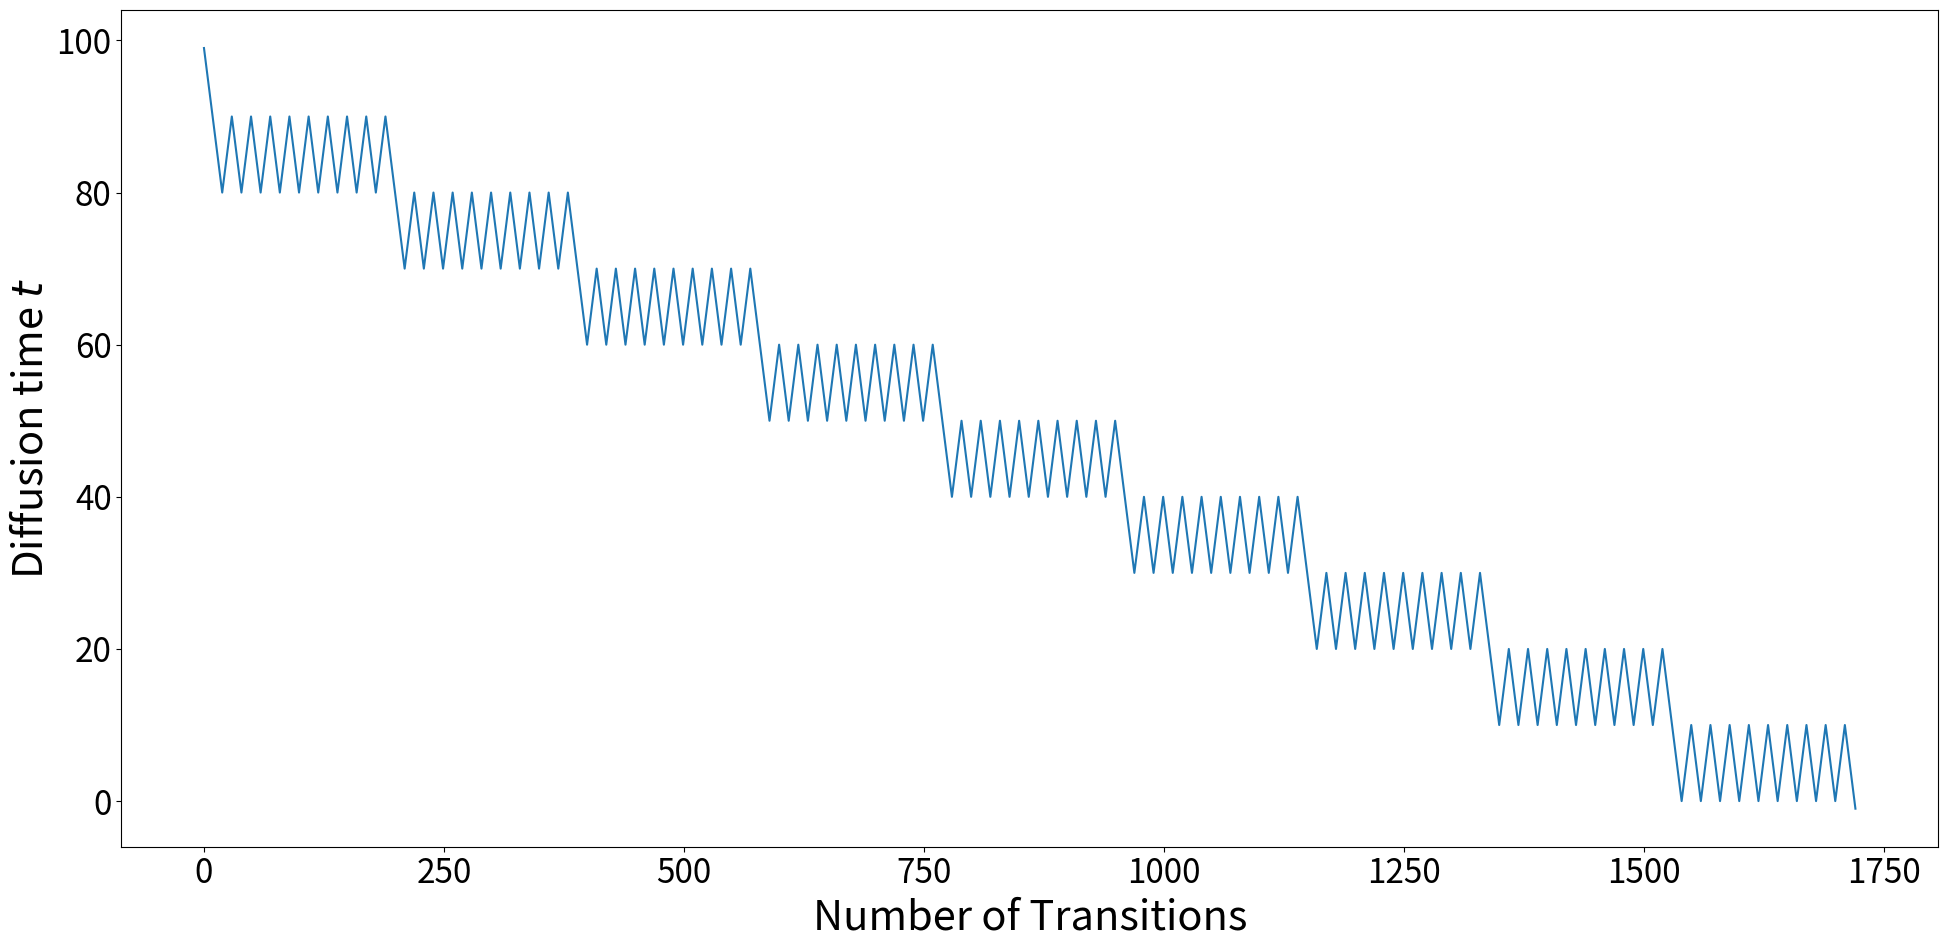

Here is the Python script that generated this plot:
# Copyright (c) 2022 Huawei Technologies Co., Ltd.
# Licensed under CC BY-NC-SA 4.0 (Attribution-NonCommercial-ShareAlike 4.0 International) (the "License");
# you may not use this file except in compliance with the License.
# You may obtain a copy of the License at
#
#     https://creativecommons.org/licenses/by-nc-sa/4.0/legalcode
#
# The code is released for academic research use only. For commercial use, please contact Huawei Technologies Co., Ltd.
# Unless required by applicable law or agreed to in writing, software
# distributed under the License is distributed on an "AS IS" BASIS,
# WITHOUT WARRANTIES OR CONDITIONS OF ANY KIND, either express or implied.
# See the License for the specific language governing permissions and
# limitations under the License.
#
# This repository was forked from https://github.com/openai/guided-diffusion, which is under the MIT license

def get_schedule(t_T, t_0, n_sample, n_steplength, debug=0):
    if n_steplength > 1:
        if not n_sample > 1:
            raise RuntimeError('n_steplength has no effect if n_sample=1')

    t = t_T
    times = [t]
    while t >= 0:
        t = t - 1
        times.append(t)
        n_steplength_cur = min(n_steplength, t_T - t)

        for _ in range(n_sample - 1):

            for _ in range(n_steplength_cur):
                t = t + 1
                times.append(t)
            for _ in range(n_steplength_cur):
                t = t - 1
                times.append(t)

    _check_times(times, t_0, t_T)

    if debug == 2:
        for x in [list(range(0, 50)), list(range(-1, -50, -1))]:
            _plot_times(x=x, times=[times[i] for i in x])

    return times


def _check_times(times, t_0, t_T):
    # Check end
    assert times[0] > times[1], (times[0], times[1])

    # Check beginning
    assert times[-1] == -1, times[-1]

    # Steplength = 1
    for t_last, t_cur in zip(times[:-1], times[1:]):
        assert abs(t_last - t_cur) == 1, (t_last, t_cur)

    # Value range
    for t in times:
        assert t >= t_0, (t, t_0)
        assert t <= t_T, (t, t_T)


def _plot_times(x, times):
    import matplotlib.pyplot as plt
    plt.plot(x, times)
    plt.show()


def get_schedule_jump(t_T, n_sample, jump_length, jump_n_sample,
                      jump2_length=1, jump2_n_sample=1,
                      jump3_length=1, jump3_n_sample=1,
                      start_resampling=100000000):

    jumps = {}
    for j in range(0, t_T - jump_length, jump_length):
        jumps[j] = jump_n_sample - 1

    jumps2 = {}
    for j in range(0, t_T - jump2_length, jump2_length):
        jumps2[j] = jump2_n_sample - 1

    jumps3 = {}
    for j in range(0, t_T - jump3_length, jump3_length):
        jumps3[j] = jump3_n_sample - 1

    t = t_T
    ts = []

    while t >= 1:
        t = t-1
        ts.append(t)

        if (
            t + 1 < t_T - 1 and
            t <= start_resampling
        ):
            for _ in range(n_sample - 1):
                t = t + 1
                ts.append(t)

                if t >= 0:
                    t = t - 1
                    ts.append(t)

        if (
            jumps3.get(t, 0) > 0 and
            t <= start_resampling - jump3_length
        ):
            jumps3[t] = jumps3[t] - 1
            for _ in range(jump3_length):
                t = t + 1
                ts.append(t)

        if (
            jumps2.get(t, 0) > 0 and
            t <= start_resampling - jump2_length
        ):
            jumps2[t] = jumps2[t] - 1
            for _ in range(jump2_length):
                t = t + 1
                ts.append(t)
            jumps3 = {}
            for j in range(0, t_T - jump3_length, jump3_length):
                jumps3[j] = jump3_n_sample - 1

        if (
            jumps.get(t, 0) > 0 and
            t <= start_resampling - jump_length
        ):
            jumps[t] = jumps[t] - 1
            for _ in range(jump_length):
                t = t + 1
                ts.append(t)
            jumps2 = {}
            for j in range(0, t_T - jump2_length, jump2_length):
                jumps2[j] = jump2_n_sample - 1

            jumps3 = {}
            for j in range(0, t_T - jump3_length, jump3_length):
                jumps3[j] = jump3_n_sample - 1

    ts.append(-1)

    _check_times(ts, -1, t_T)

    return ts


def get_schedule_jump_paper():
    t_T = 250
    jump_length = 10
    jump_n_sample = 10

    jumps = {}
    for j in range(0, t_T - jump_length, jump_length):
        jumps[j] = jump_n_sample - 1

    t = t_T
    ts = []

    while t >= 1:
        t = t-1
        ts.append(t)

        if jumps.get(t, 0) > 0:
            jumps[t] = jumps[t] - 1
            for _ in range(jump_length):
                t = t + 1
                ts.append(t)

    ts.append(-1)

    _check_times(ts, -1, t_T)

    return ts


def get_schedule_jump_test(to_supplement=False):
    ts = get_schedule_jump(t_T=100, n_sample=1,
                           jump_length=10, jump_n_sample=10,
                           jump2_length=1, jump2_n_sample=1,
                           jump3_length=1, jump3_n_sample=1,
                           start_resampling=100)

    import matplotlib.pyplot as plt
    SMALL_SIZE = 8*3
    MEDIUM_SIZE = 10*3
    BIGGER_SIZE = 12*3

    plt.rc('font', size=SMALL_SIZE)          # controls default text sizes
    plt.rc('axes', titlesize=SMALL_SIZE)     # fontsize of the axes title
    plt.rc('axes', labelsize=MEDIUM_SIZE)    # fontsize of the x and y labels
    plt.rc('xtick', labelsize=SMALL_SIZE)    # fontsize of the tick labels
    plt.rc('ytick', labelsize=SMALL_SIZE)    # fontsize of the tick labels
    plt.rc('legend', fontsize=SMALL_SIZE)    # legend fontsize
    plt.rc('figure', titlesize=BIGGER_SIZE)  # fontsize of the figure title

    plt.plot(ts)

    fig = plt.gcf()
    fig.set_size_inches(20, 10)

    ax = plt.gca()
    ax.set_xlabel('Number of Transitions')
    ax.set_ylabel('Diffusion time $t$')

    fig.tight_layout()

    if to_supplement:
        out_path = "/cluster/home/<user>/gdiff/paper/supplement/figures/jump_sched.pdf"
        plt.savefig(out_path)

    out_path = "./schedule.png"
    plt.savefig(out_path)
    print(out_path)


def main():
    get_schedule_jump_test()


if __name__ == "__main__":
    main()
